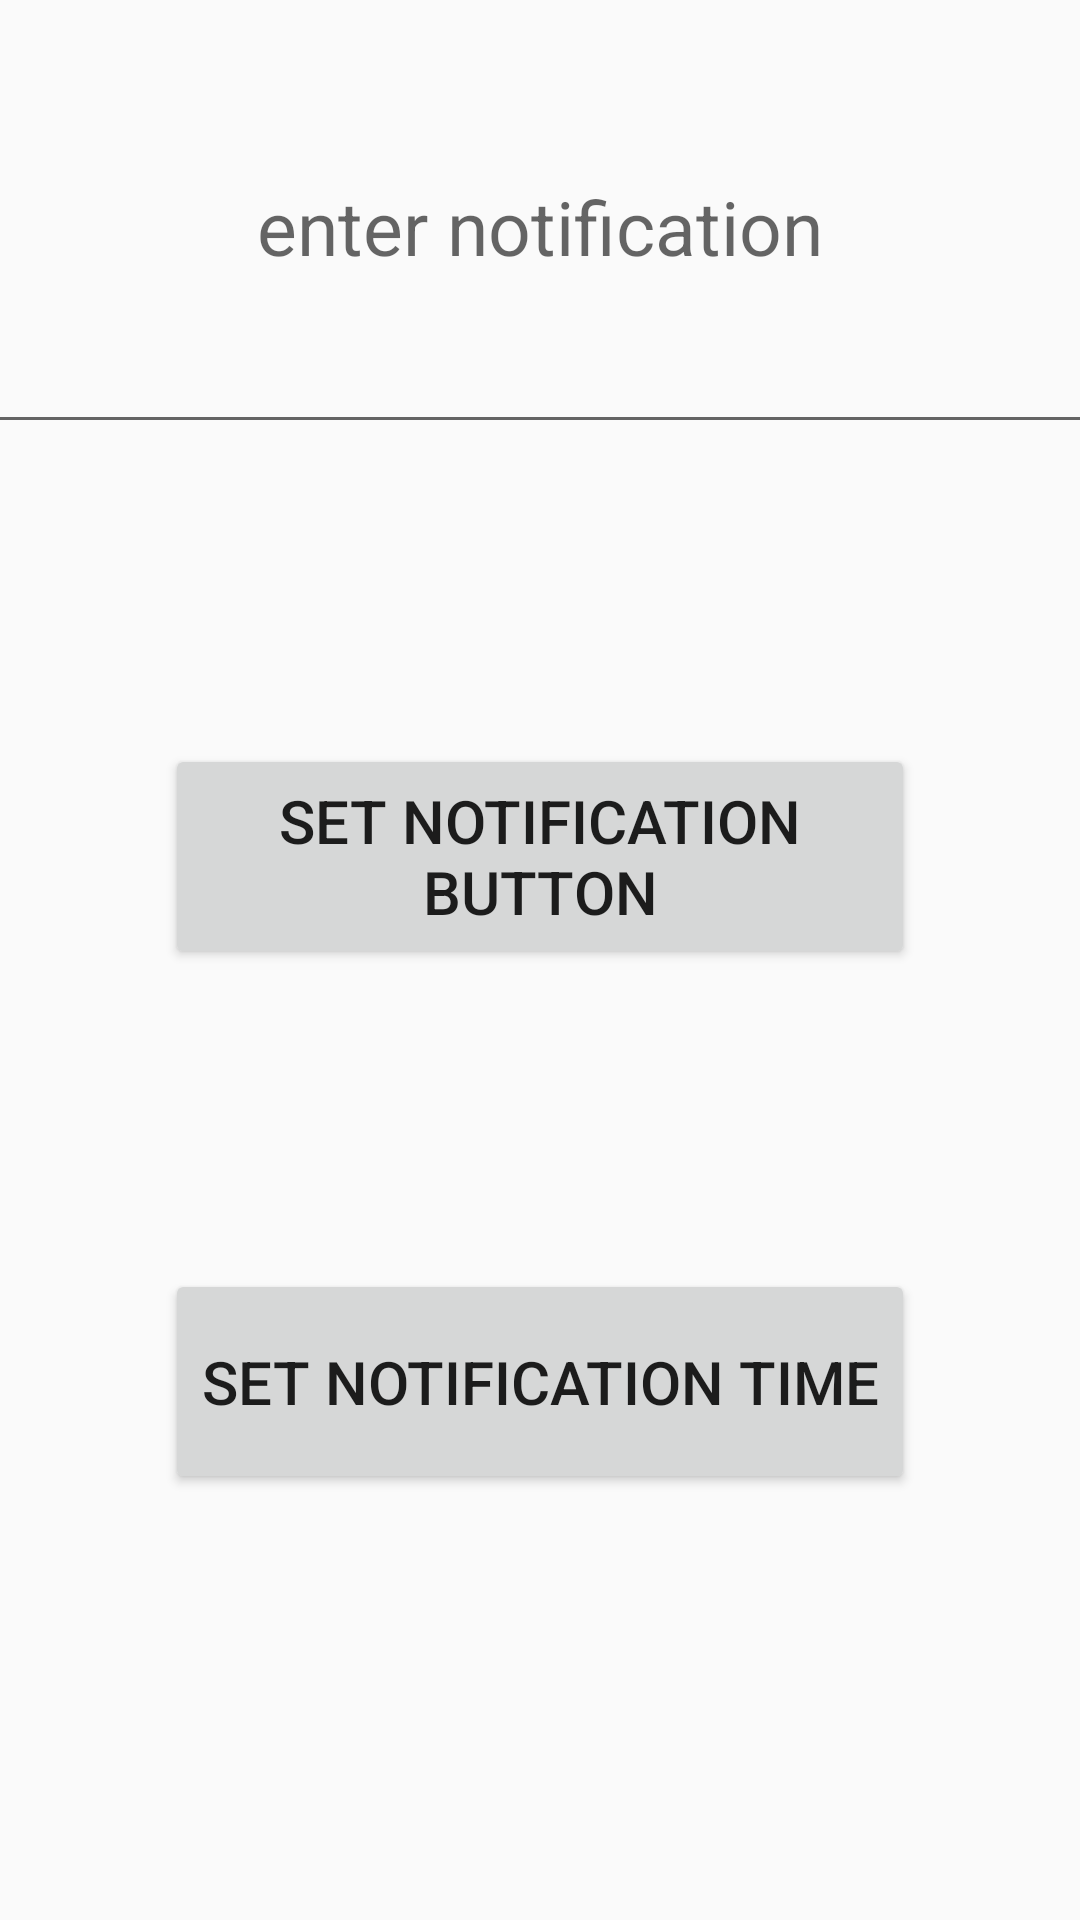

Layout XML and referenced resources for this Android screen:
<!-- AndroidManifest.xml: application theme Theme.AppCompat.DayNight.DarkActionBar -->
<!-- res/layout/activity_notification.xml -->
<?xml version="1.0" encoding="utf-8"?>
<LinearLayout xmlns:android="http://schemas.android.com/apk/res/android"
    xmlns:app="http://schemas.android.com/apk/res-auto"
    xmlns:tools="http://schemas.android.com/tools"
    android:layout_width="match_parent"
    android:layout_height="match_parent"
    android:orientation="vertical"
    tools:context=".Notification">

    <EditText
        android:id="@+id/etNot"
        android:layout_width="424dp"
        android:layout_height="148dp"
        android:layout_gravity="center"
        android:gravity="center"
        android:hint="enter notification"
        android:textSize="25dp" />


    <Space
        android:layout_width="match_parent"
        android:layout_height="100dp"
        />
    <Button
        android:layout_width="250dp"
        android:layout_height="75dp"
        android:textSize="20dp"
        android:layout_gravity="center"
        android:onClick="notificationBtn"
        android:text="set notification button" />
    <Space
        android:layout_width="match_parent"
        android:layout_height="100dp"
        />

    <Button
        android:layout_width="250dp"
        android:layout_height="75dp"
        android:textSize="20dp"
        android:layout_gravity="center"
        android:onClick="notificationTime"
        android:text="set notification Time" />
</LinearLayout>
<!-- resources referenced by this layout -->
<resources>

</resources>
